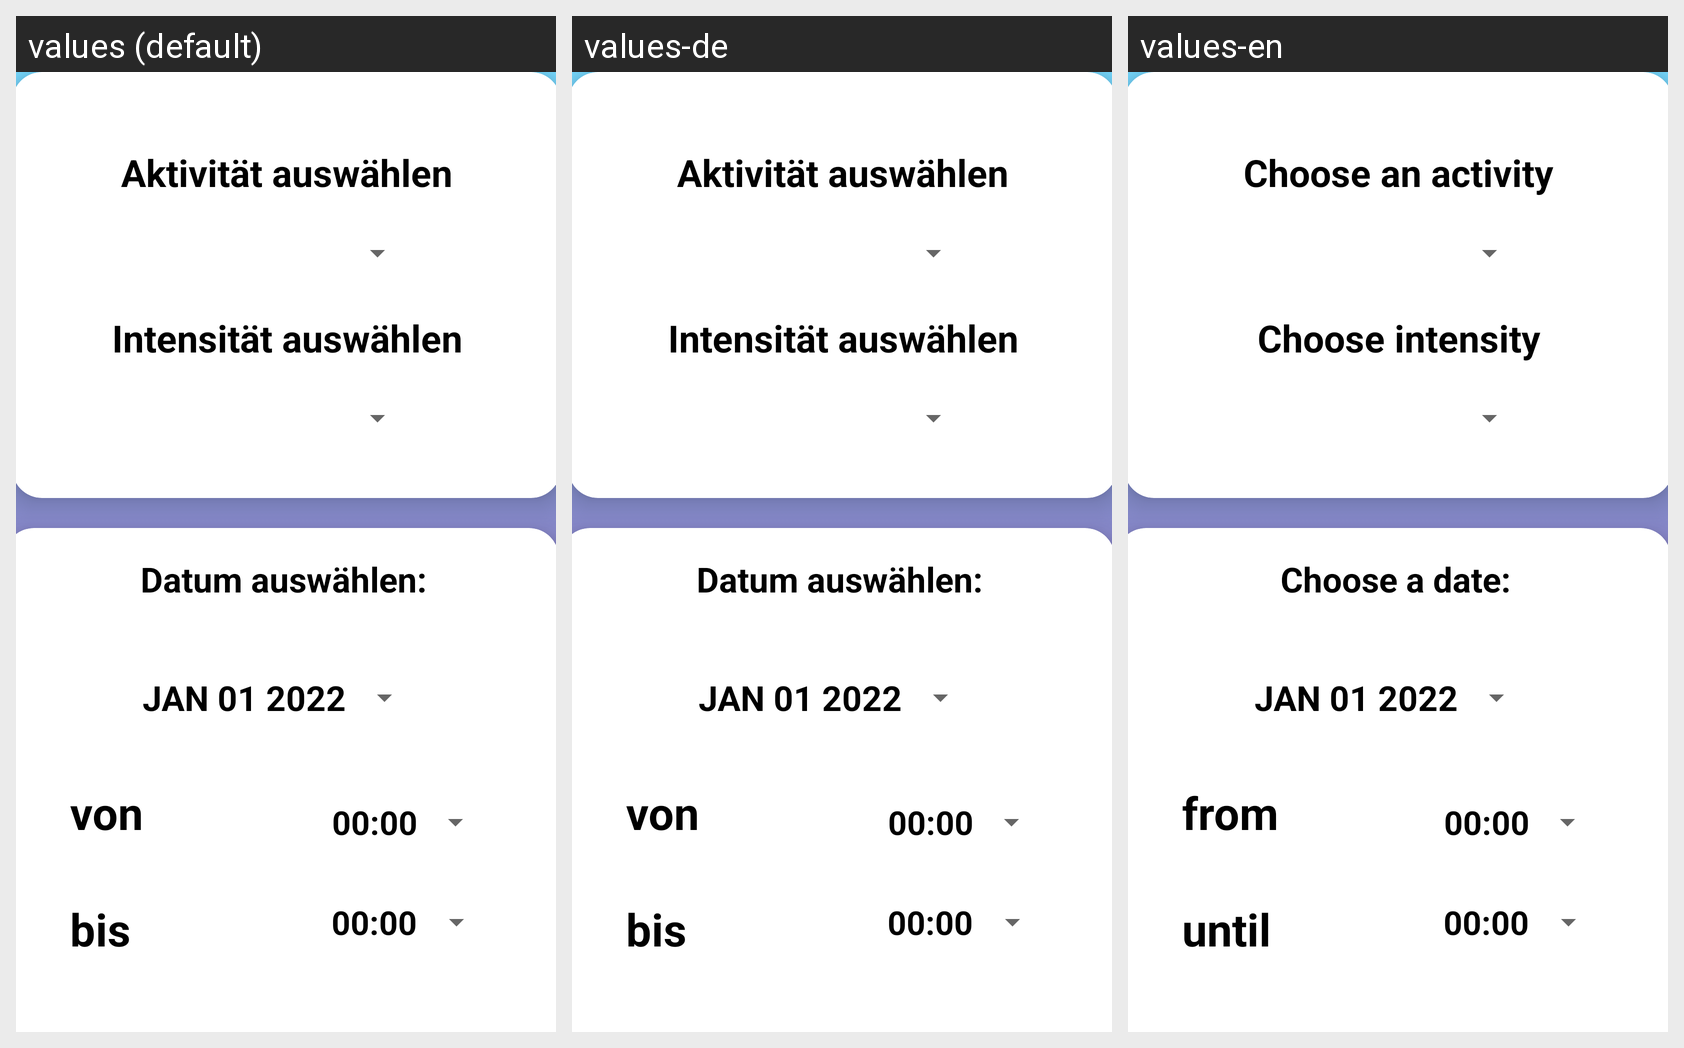

The same Android screen rendered under several of its app's locales, left to right. List the strings drawn on it with the default value and each locale's translation.
Android screen res/layout/activity_record_finished.xml rendered under 3 locales, left to right: values (default), values-de, values-en. Device: Nexus 5 (rendered at 1080×1920; each locale shown at half size, 540×960, under a caption strip naming it); theme Theme.MyFitnessTracker.
Strings drawn on this screen, with the default value and each locale's value (text and hints the layout hard-codes, and strings that could not be matched under every locale, appear in the picture but are not listed):

choose_activity_finished
  values: Aktivität auswählen
  values-de: Aktivität auswählen
  values-en: Choose an activity

choose_intensity
  values: Intensität auswählen
  values-de: Intensität auswählen
  values-en: Choose intensity

choose_date
  values: Datum auswählen:
  values-de: Datum auswählen:
  values-en: Choose a date:

from
  values: von
  values-de: von
  values-en: from

until
  values: bis
  values-de: bis
  values-en: until
